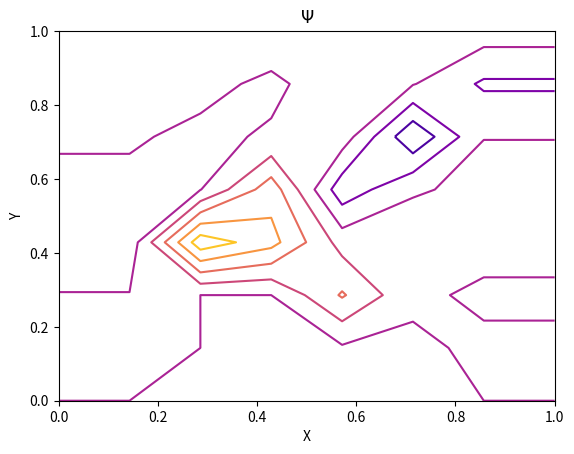

Write the Python code that produced this figure.
import numpy as np
import matplotlib.pyplot as plt

class Flow:
    def __init__(self, X, Y, L):
        self.L = L #highest index in matrix
        self.X = X #length of surface in x direction
        self.Y = Y #length of the surface in y direction
        self.V0 = 1 #Velocity of incoming fluid
        #Plate boundaries
        self.PlateXFront = .25
        self.PlateXBack = .375
        self.PlateYTop = .25
        #Plate boundaries as fractions
        self.plateFront = self.PlateXFront/self.X
        self.plateBack = self.PlateXBack/self.X
        self.plateTop = self.PlateYTop/self.Y
        self.W = np.zeros((L+1,L+1)) #Vorticity matrix
        self.Psi = np.zeros((L+1,L+1)) #Stream function matrix
        self.hX = X/(L+1) #step sizes
        self.hY = Y/(L+1)
        self.updatePsiMatrix = True #Whether w has been updates since last psi update
        self.solutionFound = False #True when within tolerance
        self.maxIterations = 10 #Max iterations before giving up

    """Returns true if (l,j) is inside the plate"""
    def inPlate(self, l, j):
        front = l/(self.L+1) > self.plateFront
        back = l/(self.L+1) < self.plateBack
        top = j/(self.L+1) < self.plateTop
        return (front and back and top)

    """Sets reasonable initial values"""
    def initialize(self):
        self.freeFlowInit()

    """Sets all values to free flow conditions"""
    def freeFlowInit(self):
        #initialize all vorticities as 0
        self.W = np.zeros((self.L+1,self.L+1))

        #set psi to free flow conditions except for 0 in plate
        self.Psi = np.zeros((self.L+1,self.L+1))
        for j in range(0, self.L+1):
            freeflow = self.V0*self.X*j/(self.L+1)
            for l in range(0, self.L+1):
                if(self.inPlate(l, j)):
                    self.Psi[l][j] = 0 #Inside Plate
                else:
                    self.Psi[l][j] = freeflow

    """Alternate between updating psi matrix and w matrix"""
    def solve(self):
        #initialize Psi matrix and W matrix
        self.initialize()
        print("init: ")
        print("W: ")
        print(self.W)
        print("Psi: ")
        print(self.Psi)
        i = 0
        while not self.solutionFound and i < self.maxIterations:
            if self.updatePsiMatrix:
                self.updatePsi()
                print("updatePsi: ")
                print("W: ")
                print(self.W)
                print("Psi: ")
                print(self.Psi)
            else:
                self.updateW()
                print("updateW: ")
                print("W: ")
                print(self.W)
                print("Psi: ")
                print(self.Psi)
            self.updatePsiMatrix = not self.updatePsiMatrix #Change which we update next time
            i +=1

    def updatePsi(self):
        self.updatePsiInternal()
        self.updatePsiBoundary()

    def updateW(self):
        self.updateWInternal()
        self.updateWBoundary()

    """TODO: fix this, gives crazy noise instead of real values"""
    def updatePsiInternal(self):
        for j in range(0, self.L+1):
            for l in range(0, self.L+1):
                if l != 0 and j != 0 and l != (self.L) and j != (self.L):
                    if not self.inPlate(l,j):
                        Psi = self.PsiStencilLaPlaz(l,j) + self.W[j][l] #TODO: fix this
                        self.Psi[j,l] = Psi

    """Imposes boundary conditions, call after updating psi internal"""
    def updatePsiBoundary(self):
        for j in range(0, self.L+1): #y-ccordinate j/L
            for l in range(0, self.L+1): #x-coordinate l/L
                if not self.inPlate(l,j):
                    if(j == self.L): #Side opposite plate
                        self.Psi[l][j] = self.V0*self.Y
                    elif(l == 0): #Upstream
                        self.Psi[l][j] = self.Psi[l+1][j]
                    elif(l == self.L): #Downstream
                        self.Psi[l][j] = self.Psi[l-1][j]
                    elif(j == 0): #Plate side
                        self.Psi[l][j] = 0
                    elif((l/(self.L+1) == self.plateFront) and (j/(self.L+1) < self.plateTop)): #Front of plate
                        self.Psi[l][j] = 0
                    elif((l/(self.L+1) == self.plateBack) and (j/(self.L+1) < self.plateTop)): #Back of plate
                        self.Psi[l][j] = 0
                    elif((j/(self.L+1) == self.plateTop) and (l/(self.L+1) >= self.plateFront) and (l/(self.L+1) <= self.plateBack)): #Top of plate
                        self.Psi[l][j] = 0
                    elif(self.inPlate(l,j)): #Inside plate
                        self.Psi[l][j] = 0
                else:
                    self.W[l,j] = 0

    def updateWInternal(self):
        for l in range(1,self.L+1):
            for j in range(1,self.L+1):
                if not self.inPlate(l,j):
                    if l != 0 and j != 0 and l != (self.L) and j != (self.L):
                        PsiStencilLaPlaz = self.PsiStencilLaPlaz(l,j)
                        self.W[l,j] = PsiStencilLaPlaz
                else:
                    self.W[l,j] = 0

    def updateWBoundary(self):
        for j in range(0, self.L+1): #y-ccordinate j/L
            for l in range(0, self.L+1): #x-coordinate l/L
                if not self.inPlate(l,j):
                    if(j == self.L): #Side opposite plate
                        self.W[l][j] = 0
                    elif(l == 0): #Upstream
                        self.W[l][j] = 0
                    elif(l == self.L): #Downstream
                        self.W[l][j] = self.W[l-1][j]
                    elif(j == 0): #Plate side
                        self.W[l][j] = 0
                    elif((l/(self.L+1) == self.plateFront) and (j/(self.L+1) < self.plateTop)): #Front of plate
                        self.W[l][j] = (-2/(self.hY*self.hY))*self.Psi[l][j-1]
                    elif((l/(self.L+1) == self.plateBack) and (j/(self.L+1) < self.plateTop)): #Back of plate
                        self.W[l][j] = (-2/(self.hY*self.hY))*self.Psi[l][j+1]
                    elif((j/(self.L+1) == self.plateTop) and (l/(self.L+1) >= self.plateFront) and (l/(self.L+1) <= self.plateBack)): #Top of plate
                        self.W[l][j] = (-2/(self.hX*self.hX))*self.Psi[l+1][j]
                    elif(self.inPlate(l,j)): #Inside plate
                        self.W[l][j] = 0
                else:
                    self.W[l,j] = 0

    """Stencil for Laplacian of psi"""
    def PsiStencilLaPlaz(self,l,j):
        if l != 0 and j != 0 and l !=  (self.L +1) and j != (self.L +1):
            Psi = self.Psi[l,j]
            stencil = -Psi + (1/4)*(self.Psi[l+1,j] + self.Psi[l-1,j] + self.Psi[l,j+1]+ self.Psi[l,j-1])
            return stencil
        else:
            return False

    def PsiStencilLaPlazDy(self,l,j):
        if l != 0 and j != 0 and l !=  (self.L +1) and j != (self.L +1):
            h = j/(L+1) * self.Y
            stencil = (self.Psi[l,j+1] - self.Psi[l,j-1])/h
            return stencil

    def PsiStencilLaPlazDx(self,l,j):
        if l != 0 and j != 0 and l !=  (self.L +1) and j != (self.L +1):
            h = l/(L+1) * self.X
            stencil = (self.Psi[l+1,j] - self.Psi[l-1,j]) / h
            return stencil
        else:
            return False

    """Compute X and Y coordinates"""
    def getXYCoords(self,A):
        cordsX = np.zeros((len(A),len(A)))
        cordsY = np.zeros((len(A),len(A)))
        for l in range(len(A)):
            for j in range(len(A)):
                x = (l/self.L)*self.X
                y = (j/self.L)*self.Y
                cordsX[l,j] = x
                cordsY[l,j] = y

        return cordsX, cordsY

    """Graph contour lines of psi"""
    def flowGraph(self):
        print("graph: ")
        print("W: ")
        print(self.W)
        print("Psi: ")
        print(self.Psi)
        #conlines = np.linspace(0, 1, 20)
        X,Y = self.getXYCoords(self.Psi)
        plt.contour(X,Y,self.Psi, cmap = 'plasma')
        plt.xlabel("X")
        plt.ylabel("Y")
        plt.title(r"$\Psi$")
        plt.show()


free = Flow(1, 1, 7)
free.initialize()
#free.updateWBoundary()
#free.updatePsiBoundary()

free.solve()
free.flowGraph()
